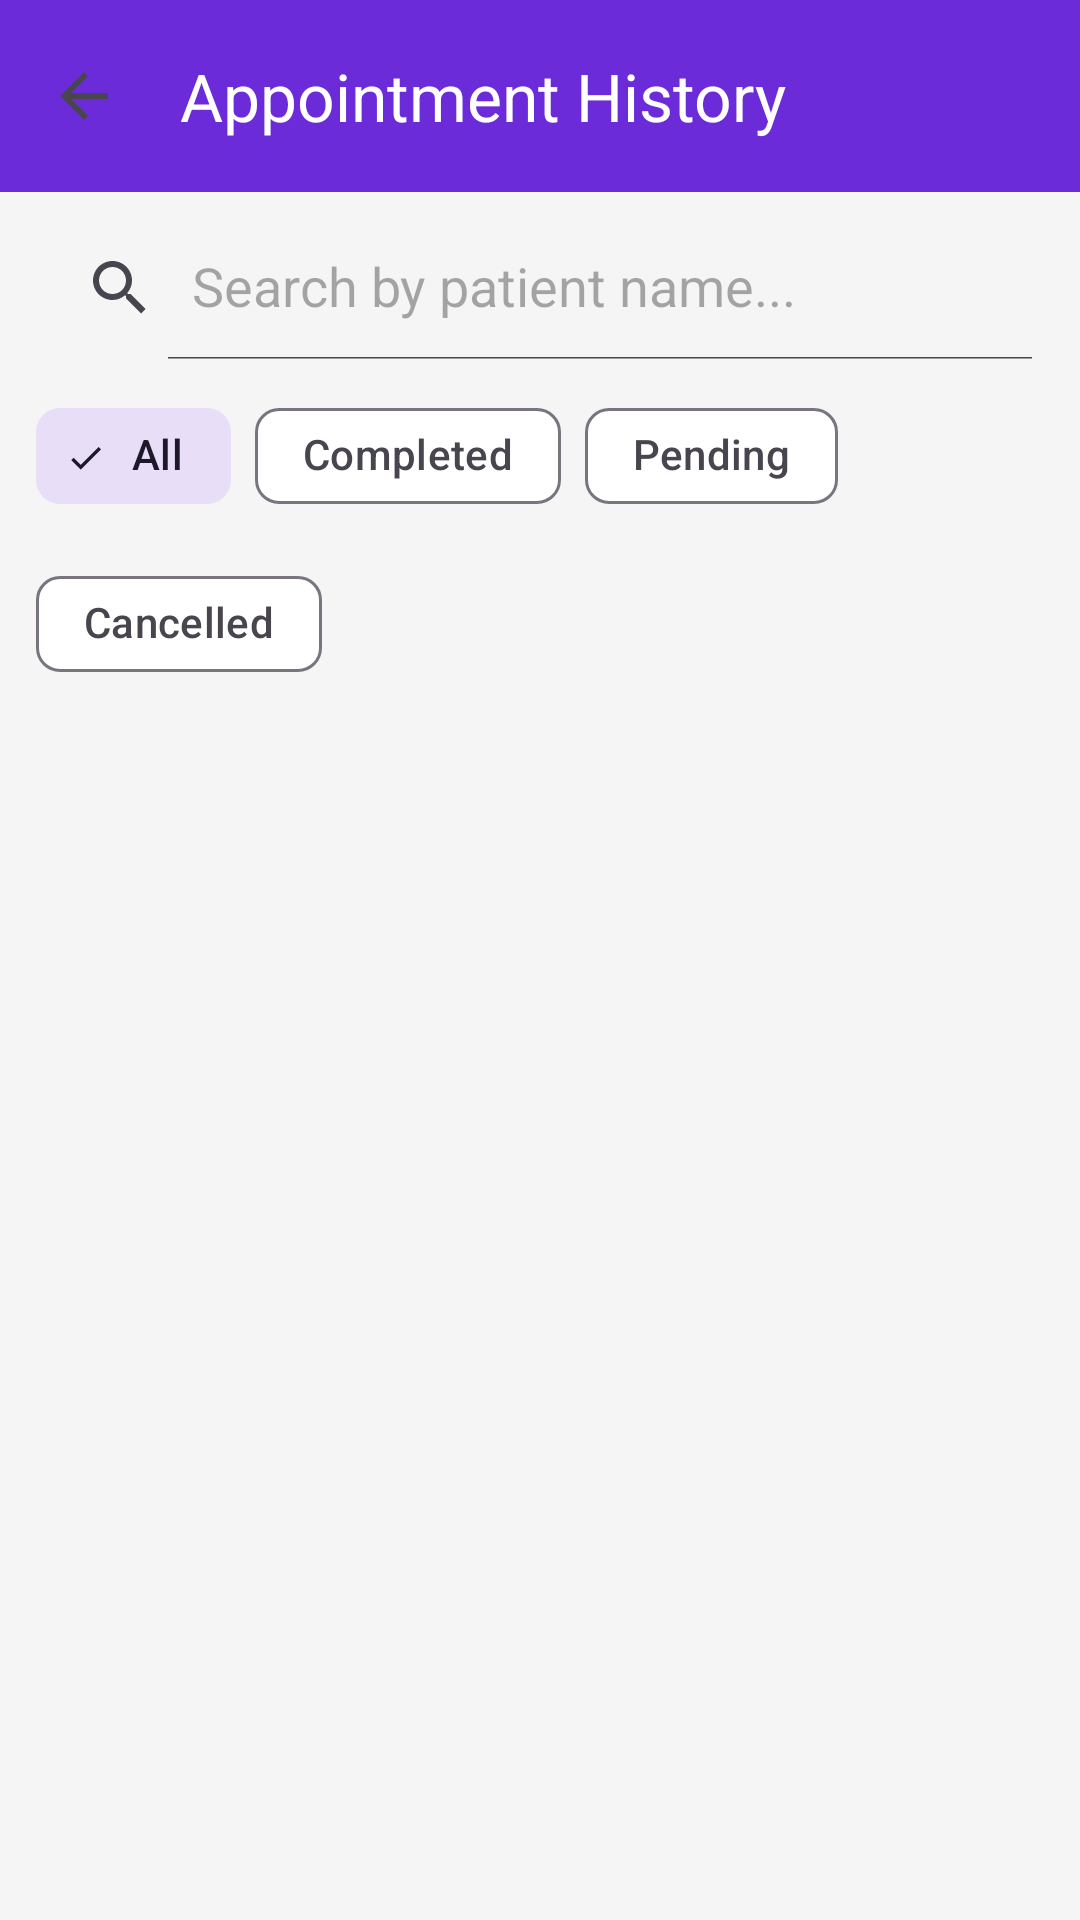

The Android layout XML behind this screen, and the referenced resources:
<!-- AndroidManifest.xml: activity theme Theme.SmartHealthcare -->
<!-- res/layout/activity_doctor_history.xml -->
<?xml version="1.0" encoding="utf-8"?>
<LinearLayout xmlns:android="http://schemas.android.com/apk/res/android"
    xmlns:app="http://schemas.android.com/apk/res-auto"
    xmlns:tools="http://schemas.android.com/tools"
    android:layout_width="match_parent"
    android:layout_height="match_parent"
    android:orientation="vertical"
    android:background="#f5f5f5"
    tools:context=".activities.DoctorHistoryActivity">

    <androidx.appcompat.widget.Toolbar
        android:id="@+id/toolbar"
        android:layout_width="match_parent"
        android:layout_height="?attr/actionBarSize"
        android:background="@color/purple_500"
        app:title="Appointment History"
        app:titleTextColor="@color/white"
        app:navigationIcon="?attr/homeAsUpIndicator" />

    <androidx.appcompat.widget.SearchView
        android:id="@+id/search_view"
        android:layout_width="match_parent"
        android:layout_height="wrap_content"
        android:layout_margin="8dp"
        android:background="@drawable/bg_status_badge"
        android:backgroundTint="@color/white"
        app:iconifiedByDefault="false"
        app:queryHint="Search by patient name..." />

    <com.google.android.material.chip.ChipGroup
        android:id="@+id/chip_group_filters"
        android:layout_width="match_parent"
        android:layout_height="wrap_content"
        android:paddingHorizontal="12dp"
        android:paddingBottom="8dp"
        app:singleSelection="true"
        app:selectionRequired="true">

        <com.google.android.material.chip.Chip
            android:id="@+id/chip_all"
            style="@style/Widget.Material3.Chip.Filter"
            android:layout_width="wrap_content"
            android:layout_height="wrap_content"
            android:text="All"
            android:checked="true" />

        <com.google.android.material.chip.Chip
            android:id="@+id/chip_completed"
            style="@style/Widget.Material3.Chip.Filter"
            android:layout_width="wrap_content"
            android:layout_height="wrap_content"
            android:text="Completed" />

        <com.google.android.material.chip.Chip
            android:id="@+id/chip_pending"
            style="@style/Widget.Material3.Chip.Filter"
            android:layout_width="wrap_content"
            android:layout_height="wrap_content"
            android:text="Pending" />

        <com.google.android.material.chip.Chip
            android:id="@+id/chip_cancelled"
            style="@style/Widget.Material3.Chip.Filter"
            android:layout_width="wrap_content"
            android:layout_height="wrap_content"
            android:text="Cancelled" />

    </com.google.android.material.chip.ChipGroup>

    <androidx.recyclerview.widget.RecyclerView
        android:id="@+id/recycler_view_history"
        android:layout_width="match_parent"
        android:layout_height="match_parent"
        android:padding="8dp"
        android:clipToPadding="false" />

</LinearLayout>
<!-- resources referenced by this layout -->
<resources>
  <color name="purple_500">#6C2BD9</color>
  <color name="white">#FFFFFFFF</color>
  <style name="Theme.SmartHealthcare" parent="Theme.Material3.Light.NoActionBar">
          
          <item name="colorPrimary">@color/purple_500</item>
          <item name="colorOnPrimary">@color/white</item>
          
          <item name="colorSecondary">@color/teal_200</item>
          <item name="colorOnSecondary">@color/black</item>
          
          <item name="android:statusBarColor">@color/purple_700</item>
          
          <item name="colorSurface">@color/white</item>
          <item name="android:colorBackground">@color/white</item>
      </style>
  <color name="teal_200">#64FFDA</color>
  <color name="black">#FF000000</color>
  <color name="purple_700">#4A12AA</color>
</resources>
